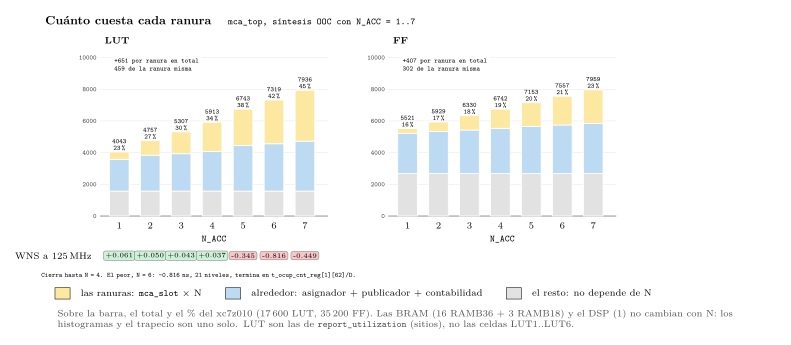

The file beside this chart, header and first rows:
n, lut, ff, lut_slot, ff_slot, lut_alr, ff_alr, lut_dly, ff_dly, ramb36, ramb18, dsp, wns, niveles, destino
1, 4043, 5521, 461, 300, 2007, 2535, 510, 1920, 16, 3, 1, 0.061, 8, i_feat/i_win/max_q_reg[0]/S
2, 4757, 5929, 920, 602, 2261, 2641, 510, 1920, 16, 3, 1, 0.05, 8, i_feat/i_win/max_q_reg[0]/S
3, 5307, 6330, 1375, 903, 2356, 2741, 510, 1920, 16, 3, 1, 0.043, 8, i_feat/i_win/max_q_reg[0]/S
4, 5913, 6742, 1840, 1208, 2496, 2848, 510, 1920, 16, 3, 1, 0.037, 8, i_feat/i_win/max_q_reg[0]/S
5, 6743, 7153, 2300, 1510, 2870, 2957, 510, 1920, 16, 3, 1, -0.345, 11, h2y_bin_q_reg[1]/D
6, 7319, 7557, 2760, 1812, 2986, 3059, 510, 1920, 16, 3, 1, -0.816, 21, t_ocup_cnt_reg[1][62]/D
7, 7936, 7959, 3211, 2114, 3152, 3159, 510, 1920, 16, 3, 1, -0.449, 22, t_ocup_cnt_reg[1][62]/D
